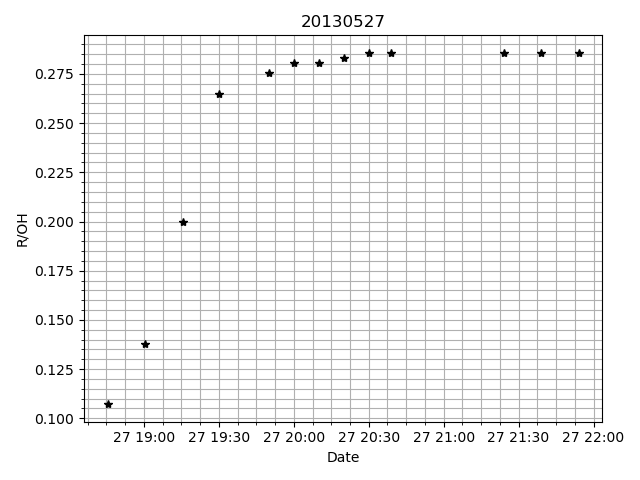

Values plotted in this chart, from the file beside it:
# date, R/OH
2013-05-27 18:45:30.009000, 0.1071
2013-05-27 19:00:30.009000, 0.1379
2013-05-27 19:15:30.006000, 0.2
2013-05-27 19:30:00.006000, 0.2647
2013-05-27 19:50:00.006000, 0.2754
2013-05-27 20:00:00.005000, 0.2806
2013-05-27 20:10:00.006000, 0.2806
2013-05-27 20:20:00.005000, 0.2832
2013-05-27 20:30:00.004000, 0.2857
2013-05-27 20:39:00.005000, 0.2857
2013-05-27 21:24:00.007000, 0.2857
2013-05-27 21:39:00.005000, 0.2857
2013-05-27 21:54:00.005000, 0.2857
